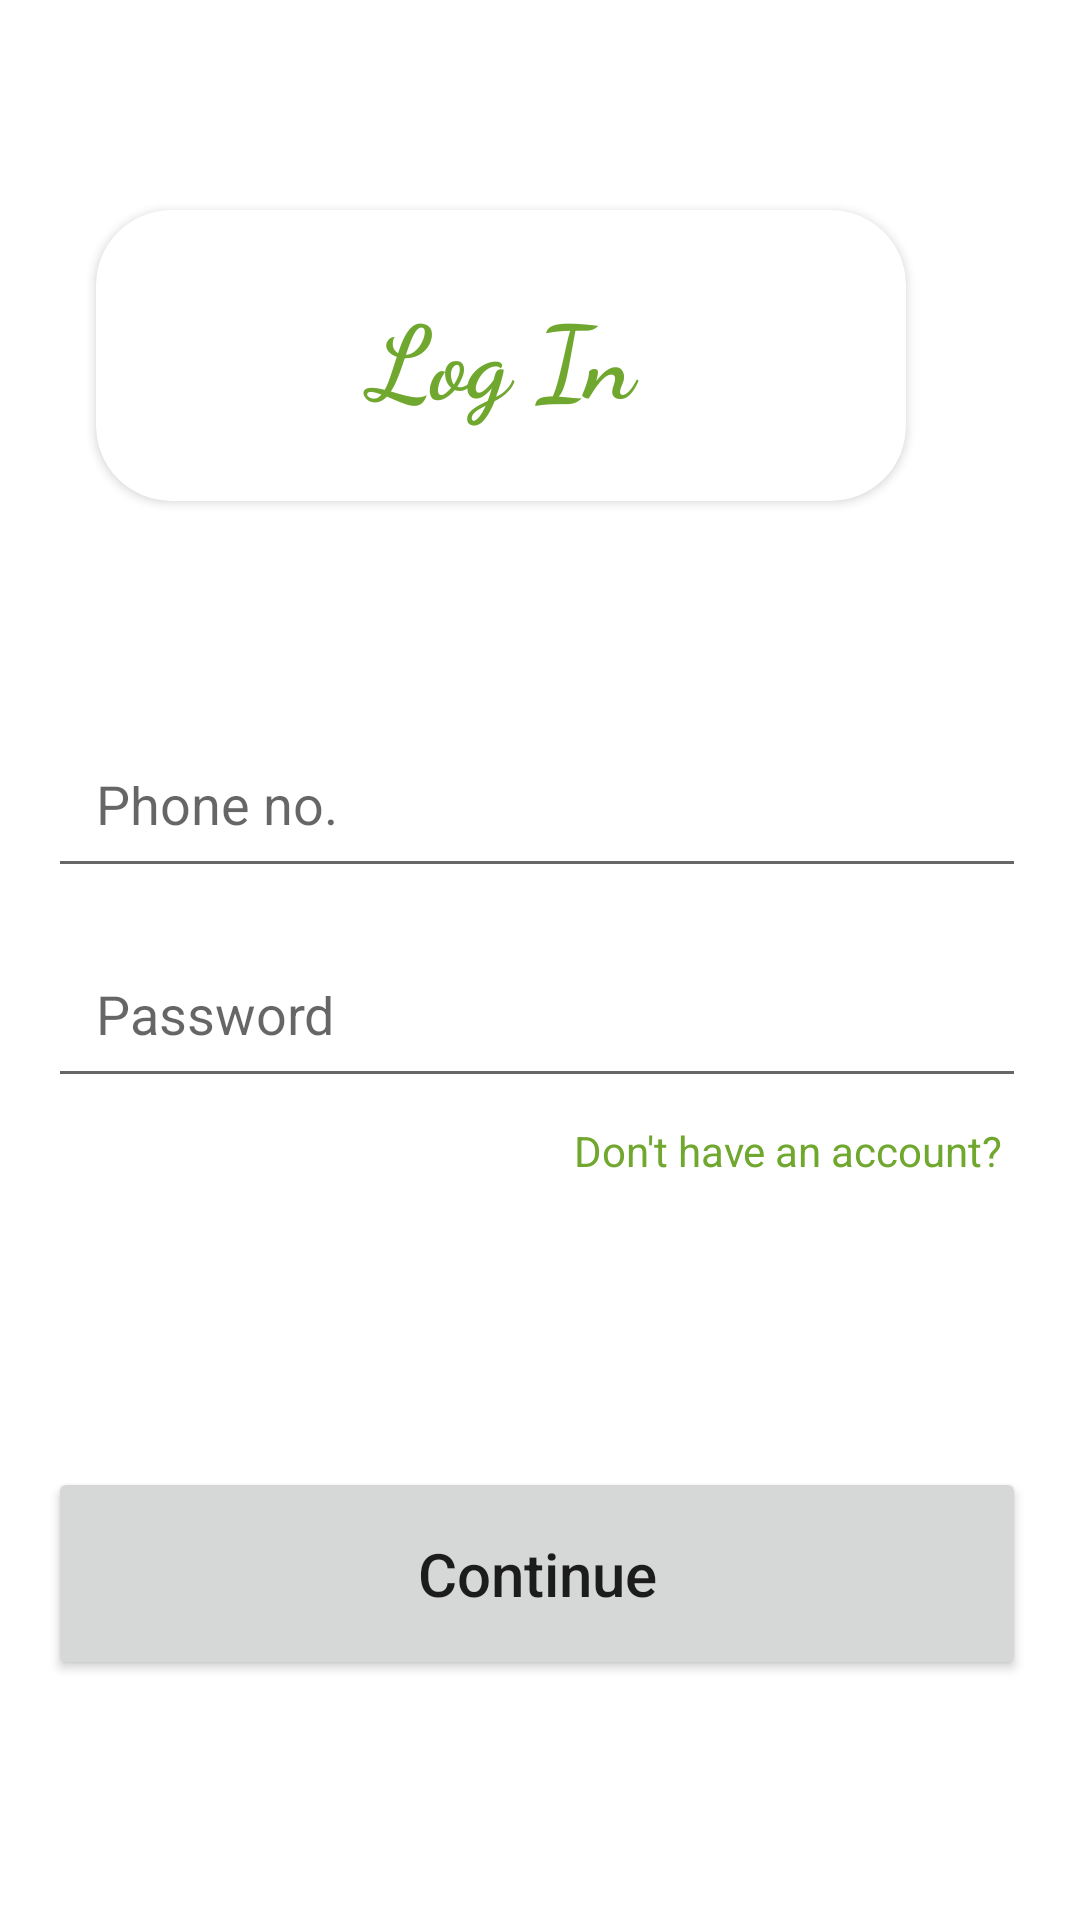

This screen was rendered from an Android layout file. Write that file and the resources it references.
<!-- AndroidManifest.xml: application theme Theme.MyAgriboonApp -->
<!-- res/layout/activity_signin.xml -->
<?xml version="1.0" encoding="utf-8"?>
<RelativeLayout xmlns:android="http://schemas.android.com/apk/res/android"
    xmlns:app="http://schemas.android.com/apk/res-auto"
    xmlns:tools="http://schemas.android.com/tools"
    android:layout_width="match_parent"
    android:layout_height="match_parent"
    tools:context=".SigninActivity">


    <androidx.cardview.widget.CardView
        android:layout_width="270dp"
        android:layout_height="97dp"
        android:layout_alignParentEnd="true"
        android:layout_marginLeft="64dp"
        app:cardCornerRadius="25sp"
        android:elevation="28dp"
        android:layout_marginTop="70dp"
        android:layout_marginEnd="58dp"
        android:layout_marginRight="64dp"
        android:layout_marginBottom="-56dp" >


        <TextView
            android:id="@+id/signuptext"
            android:layout_width="match_parent"
            android:layout_height="wrap_content"
            android:layout_gravity="center"
            android:fontFamily="cursive"
            android:gravity="center"
            android:text="Log In"
            android:textColor="@color/colorAccent"
            android:textSize="34sp"
            android:textStyle="bold"
            />
    </androidx.cardview.widget.CardView>

    <LinearLayout
        android:layout_width="match_parent"
        android:layout_height="508dp"
        android:layout_alignParentEnd="true"
        android:layout_alignParentBottom="true"
        android:layout_marginTop="16dp"
        android:layout_marginEnd="2dp"
        android:layout_marginBottom="36dp"
        android:orientation="vertical"

        >

        <EditText
            android:id="@+id/number_login"
            android:layout_width="match_parent"
            android:layout_height="50dp"
            android:layout_below="@+id/signuptext"
            android:layout_marginLeft="16dp"
            android:layout_marginTop="150dp"
            android:layout_marginRight="16dp"
            android:drawableLeft="@drawable/contact_number"
            android:drawablePadding="8dp"
            android:drawableTint="@color/colorAccent"
            android:hint="Phone no."
            android:inputType="phone"
            android:padding="16dp" />


        <EditText
            android:id="@+id/password_login"
            android:layout_width="match_parent"
            android:layout_height="50dp"
            android:layout_marginLeft="16dp"
            android:layout_marginTop="20dp"
            android:layout_marginRight="16dp"
            android:drawableLeft="@drawable/password_icon"
            android:drawablePadding="8dp"
            android:drawableTint="@color/colorAccent"
            android:hint="Password"
            android:inputType="textPassword"
            android:padding="16dp" />

        <TextView
            android:onClick="goToRegister"
            android:layout_width="match_parent"
            android:layout_height="wrap_content"
            android:layout_gravity="center"
            android:text="Don't have an account?"
            android:textColor="@color/colorAccent"
            android:gravity="right"
            android:layout_marginTop="8dp"
            android:layout_marginRight="16dp"
            android:layout_marginBottom="16dp"
            ></TextView>
        
        <Button
            android:id="@+id/buttonlogin"
            android:layout_width="match_parent"
            android:layout_height="71dp"
            android:layout_marginLeft="16dp"
            android:layout_marginTop="80dp"
            android:layout_marginRight="16dp"
            android:text="Continue"
            android:textAllCaps="false"
            android:textSize="20sp"

            />
    </LinearLayout>


</RelativeLayout>
<!-- resources referenced by this layout -->
<resources>
  <color name="colorAccent">#70A82F</color>
  <style name="Theme.MyAgriboonApp" parent="Theme.MaterialComponents.DayNight.NoActionBar">
  
        <item name="colorPrimary">#4CAF50</item>
          <item name="colorPrimaryDark">@color/colorPrimaryDark</item>
          <item name="colorAccent">@color/colorAccent</item>
          <item name="android:windowDisablePreview">true</item>
          <item name="windowActionBar">false</item>
          <item name="windowNoTitle">true</item>
      </style>
  <color name="colorPrimaryDark">#ffffff</color>
</resources>
